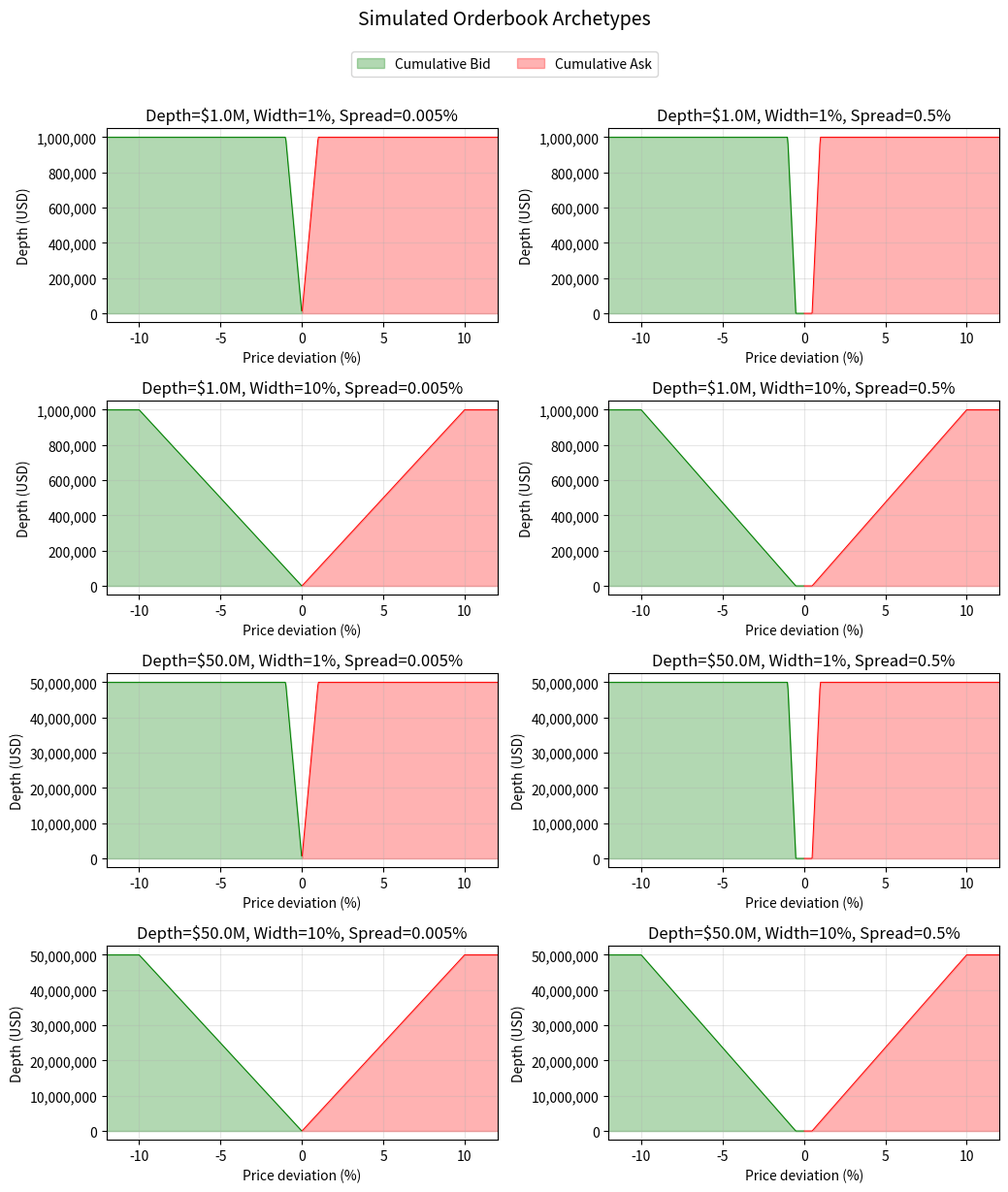

Recreate this plot in Python. (Note: this script raises an exception after producing the figure.)
import numpy as np
import matplotlib.pyplot as plt


def orderbook_depth(x, D, W, S):
    slope = D / (W - S)
    return np.where(
        x <= -W, D,
        np.where(x < -S, slope * (-x - S),
        np.where(x <= S, 0,
        np.where(x < W, slope * (x - S), D))))


D_vals = [1_000_000, 50_000_000] # in USD
W_vals = [1, 10] # in percent
S_vals = [0.005, 0.5] # in percent

combinations = [
    (D, W, S)
    for D in D_vals
    for W in W_vals
    for S in S_vals
]

n = len(combinations)
ncols = 2
nrows = -(-n // ncols)

fig, axes = plt.subplots(nrows, ncols, figsize=(10.5, 12.5))
axes = axes.flatten()

x = np.linspace(-20, 20, 1000)

for ax, (D, W, S) in zip(axes, combinations):
    y = orderbook_depth(x, D, W, S)
    ax.fill_between(x, y, where=(x < 0), color="green", alpha=0.3, label="Cumulative Bid")
    ax.fill_between(x, y, where=(x > 0), color="red", alpha=0.3, label="Cumulative Ask")
    ax.plot(x[x <= 0], y[x <= 0], color="green", lw=0.7)
    ax.plot(x[x >= 0], y[x >= 0], color="red", lw=0.7)
    ax.set_title(f"Depth=${D/1_000_000:,}M, Width={W}%, Spread={S}%")
    ax.set_xlabel("Price deviation (%)")
    ax.set_xlim(-1.2*max(W_vals), 1.2*max(W_vals))
    ax.set_ylabel("Depth (USD)")
    #ax.set_ylim(0, max(D_vals)*1.05)
    ax.yaxis.set_major_formatter(plt.FuncFormatter(lambda v, _: f"{v:,.0f}"))
    ax.grid(True, alpha=0.3)

fig.suptitle("Simulated Orderbook Archetypes", fontsize=14, y=0.98)
handles, labels = axes[0].get_legend_handles_labels()
fig.legend(handles, labels, loc="upper center", ncol=2, bbox_to_anchor=(0.5, 0.95), fontsize=10)
plt.tight_layout(rect=[0, 0, 1, 0.94])

plt.savefig("Figures/orderbook_archetypes.png", dpi=300, bbox_inches="tight")
plt.show()
